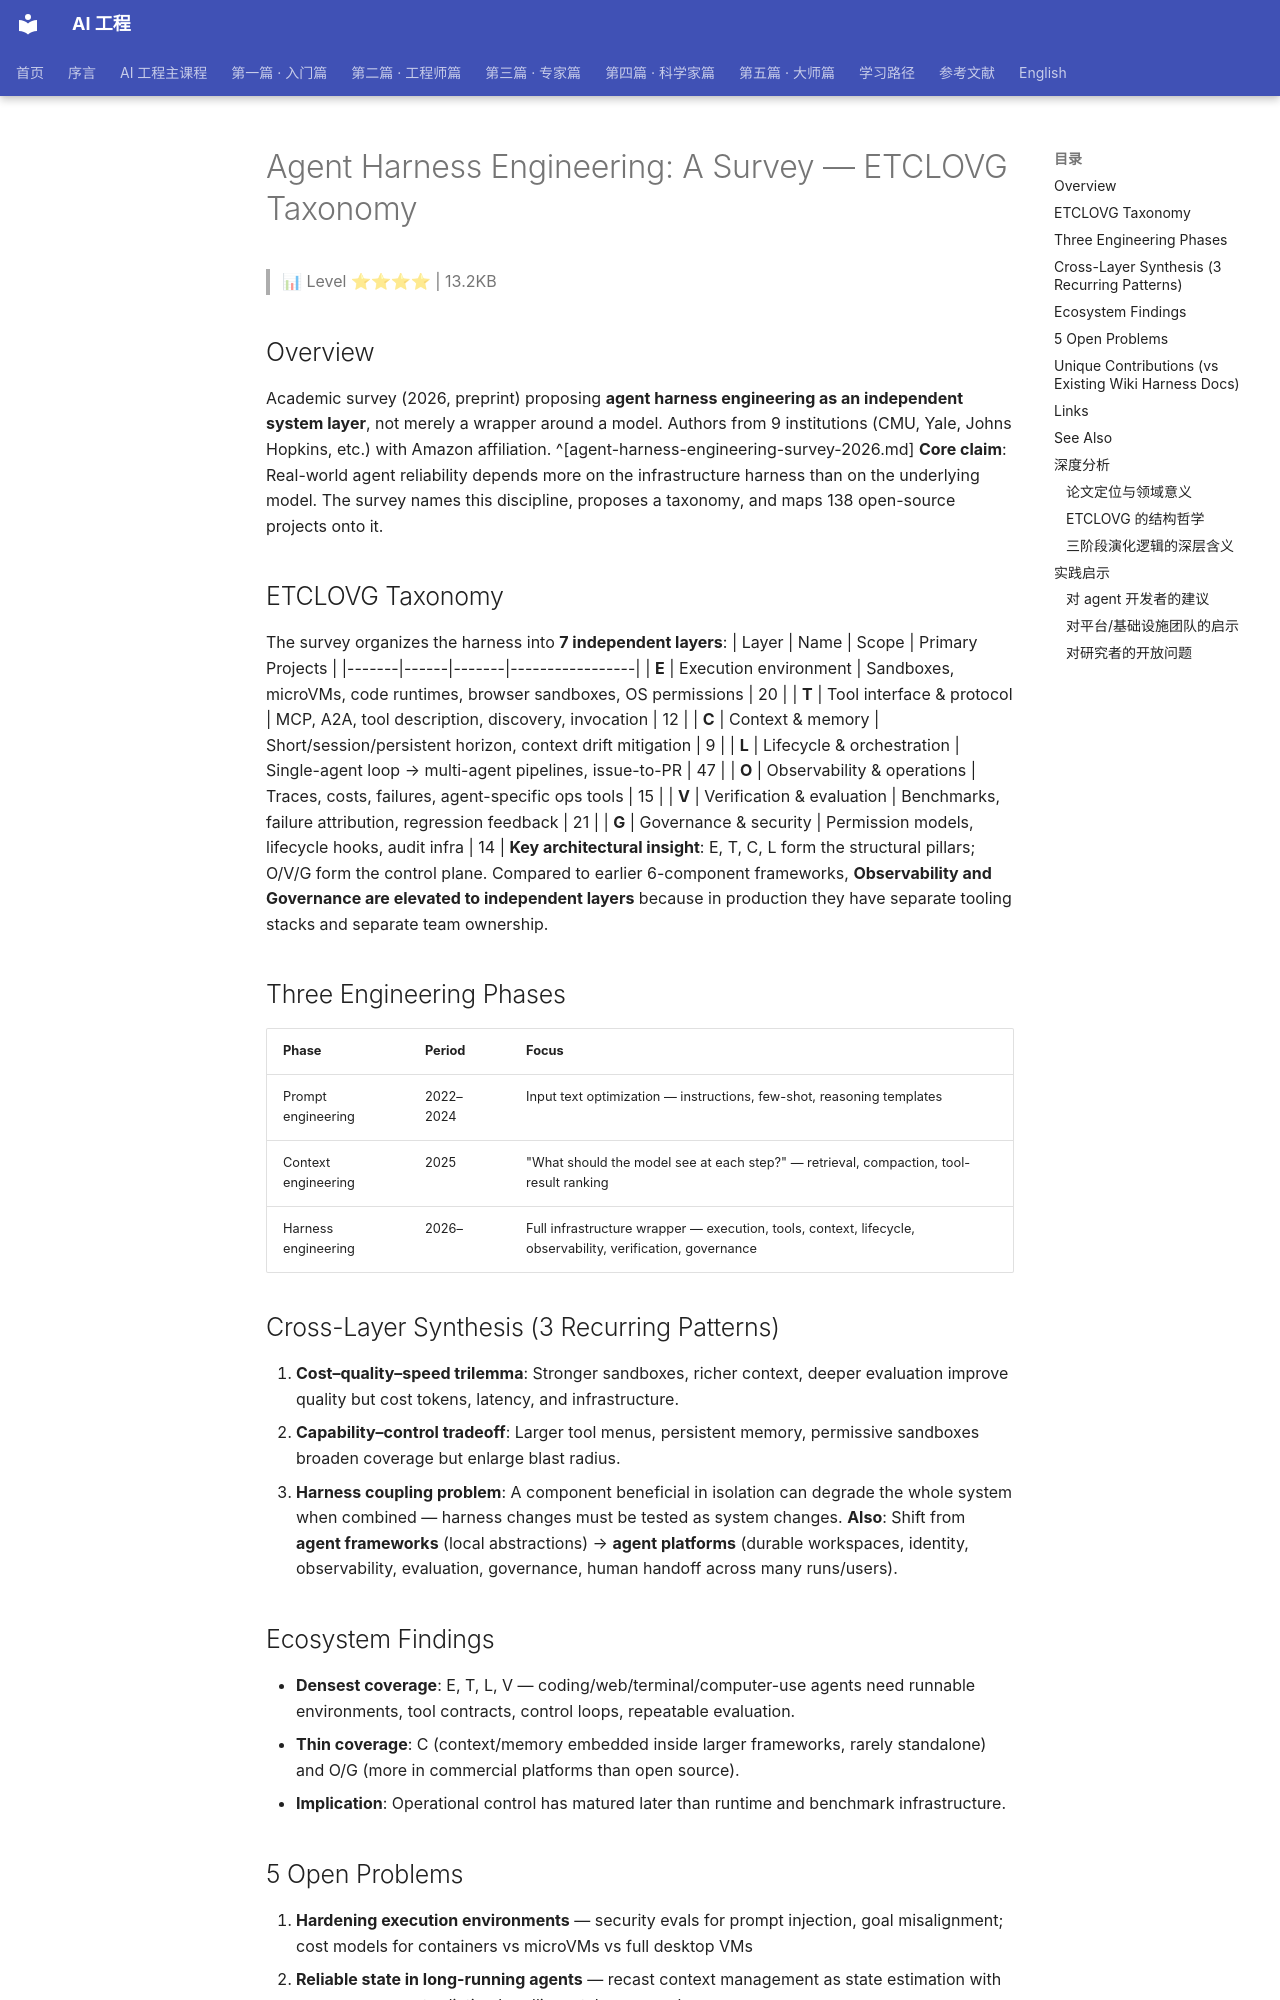

repository: QianJinGuo/wiki-book · page: ch05/079-agent-harness-engineering-a-survey-etclovg-taxonomy.html · generator: mkdocs

# Agent Harness Engineering: A Survey — ETCLOVG Taxonomy

> 📊 Level ⭐⭐⭐⭐ | 13.2KB

## Overview
Academic survey (2026, preprint) proposing **agent harness engineering as an independent system layer**, not merely a wrapper around a model. Authors from 9 institutions (CMU, Yale, Johns Hopkins, etc.) with Amazon affiliation. ^[agent-harness-engineering-survey-2026.md]
**Core claim**: Real-world agent reliability depends more on the infrastructure harness than on the underlying model. The survey names this discipline, proposes a taxonomy, and maps 138 open-source projects onto it.
## ETCLOVG Taxonomy
The survey organizes the harness into **7 independent layers**:
| Layer | Name | Scope | Primary Projects |
|-------|------|-------|-----------------|
| **E** | Execution environment | Sandboxes, microVMs, code runtimes, browser sandboxes, OS permissions | 20 |
| **T** | Tool interface & protocol | MCP, A2A, tool description, discovery, invocation | 12 |
| **C** | Context & memory | Short/session/persistent horizon, context drift mitigation | 9 |
| **L** | Lifecycle & orchestration | Single-agent loop → multi-agent pipelines, issue-to-PR | 47 |
| **O** | Observability & operations | Traces, costs, failures, agent-specific ops tools | 15 |
| **V** | Verification & evaluation | Benchmarks, failure attribution, regression feedback | 21 |
| **G** | Governance & security | Permission models, lifecycle hooks, audit infra | 14 |
**Key architectural insight**: E, T, C, L form the structural pillars; O/V/G form the control plane. Compared to earlier 6-component frameworks, **Observability and Governance are elevated to independent layers** because in production they have separate tooling stacks and separate team ownership.
## Three Engineering Phases
| Phase | Period | Focus |
|-------|--------|-------|
| Prompt engineering | 2022–2024 | Input text optimization — instructions, few-shot, reasoning templates |
| Context engineering | 2025 | "What should the model see at each step?" — retrieval, compaction, tool-result ranking |
| Harness engineering | 2026– | Full infrastructure wrapper — execution, tools, context, lifecycle, observability, verification, governance |
